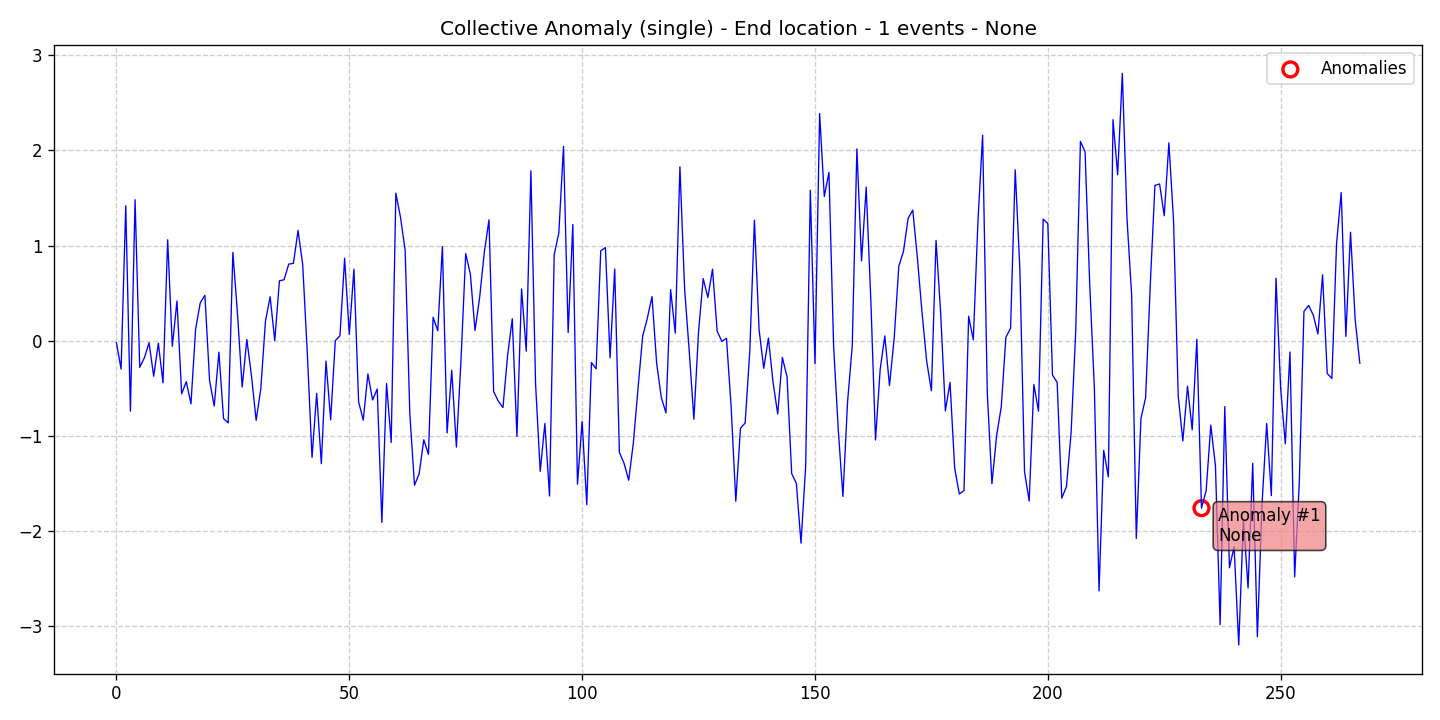

The data file committed next to this chart (first rows):
data, stationary, det_lin_up, det_lin_down, det_quad, det_cubic, det_exp, det_damped, stoc_trend, volatility, single_seas, multiple_seas, point_anom_single, point_anom_multi, collect_anom, context_anom, mean_shift, var_shift, trend_shift, date, is_break, is_anomaly, is_multi, location_beginning
-0.02218, 0, 0, 0, 0, 0, 0, 0, 0, 0, 0, 0, 0, 0, 1, 0, 0, 0, 0, 2020-01-01, 0, 0, 0, 0
-0.2999, 0, 0, 0, 0, 0, 0, 0, 0, 0, 0, 0, 0, 0, 1, 0, 0, 0, 0, 2020-01-02, 0, 0, 0, 0
1.419, 0, 0, 0, 0, 0, 0, 0, 0, 0, 0, 0, 0, 0, 1, 0, 0, 0, 0, 2020-01-03, 0, 0, 0, 0
-0.7422, 0, 0, 0, 0, 0, 0, 0, 0, 0, 0, 0, 0, 0, 1, 0, 0, 0, 0, 2020-01-04, 0, 0, 0, 0
1.482, 0, 0, 0, 0, 0, 0, 0, 0, 0, 0, 0, 0, 0, 1, 0, 0, 0, 0, 2020-01-05, 0, 0, 0, 0
-0.2815, 0, 0, 0, 0, 0, 0, 0, 0, 0, 0, 0, 0, 0, 1, 0, 0, 0, 0, 2020-01-06, 0, 0, 0, 0
-0.1811, 0, 0, 0, 0, 0, 0, 0, 0, 0, 0, 0, 0, 0, 1, 0, 0, 0, 0, 2020-01-07, 0, 0, 0, 0
-0.02264, 0, 0, 0, 0, 0, 0, 0, 0, 0, 0, 0, 0, 0, 1, 0, 0, 0, 0, 2020-01-08, 0, 0, 0, 0
-0.3756, 0, 0, 0, 0, 0, 0, 0, 0, 0, 0, 0, 0, 0, 1, 0, 0, 0, 0, 2020-01-09, 0, 0, 0, 0
-0.02795, 0, 0, 0, 0, 0, 0, 0, 0, 0, 0, 0, 0, 0, 1, 0, 0, 0, 0, 2020-01-10, 0, 0, 0, 0
-0.4443, 0, 0, 0, 0, 0, 0, 0, 0, 0, 0, 0, 0, 0, 1, 0, 0, 0, 0, 2020-01-11, 0, 0, 0, 0
1.061, 0, 0, 0, 0, 0, 0, 0, 0, 0, 0, 0, 0, 0, 1, 0, 0, 0, 0, 2020-01-12, 0, 0, 0, 0
-0.06052, 0, 0, 0, 0, 0, 0, 0, 0, 0, 0, 0, 0, 0, 1, 0, 0, 0, 0, 2020-01-13, 0, 0, 0, 0
0.4165, 0, 0, 0, 0, 0, 0, 0, 0, 0, 0, 0, 0, 0, 1, 0, 0, 0, 0, 2020-01-14, 0, 0, 0, 0
-0.561, 0, 0, 0, 0, 0, 0, 0, 0, 0, 0, 0, 0, 0, 1, 0, 0, 0, 0, 2020-01-15, 0, 0, 0, 0
-0.4314, 0, 0, 0, 0, 0, 0, 0, 0, 0, 0, 0, 0, 0, 1, 0, 0, 0, 0, 2020-01-16, 0, 0, 0, 0
-0.6659, 0, 0, 0, 0, 0, 0, 0, 0, 0, 0, 0, 0, 0, 1, 0, 0, 0, 0, 2020-01-17, 0, 0, 0, 0
0.1197, 0, 0, 0, 0, 0, 0, 0, 0, 0, 0, 0, 0, 0, 1, 0, 0, 0, 0, 2020-01-18, 0, 0, 0, 0
0.3976, 0, 0, 0, 0, 0, 0, 0, 0, 0, 0, 0, 0, 0, 1, 0, 0, 0, 0, 2020-01-19, 0, 0, 0, 0
0.4768, 0, 0, 0, 0, 0, 0, 0, 0, 0, 0, 0, 0, 0, 1, 0, 0, 0, 0, 2020-01-20, 0, 0, 0, 0
-0.4199, 0, 0, 0, 0, 0, 0, 0, 0, 0, 0, 0, 0, 0, 1, 0, 0, 0, 0, 2020-01-21, 0, 0, 0, 0
-0.6887, 0, 0, 0, 0, 0, 0, 0, 0, 0, 0, 0, 0, 0, 1, 0, 0, 0, 0, 2020-01-22, 0, 0, 0, 0
-0.1221, 0, 0, 0, 0, 0, 0, 0, 0, 0, 0, 0, 0, 0, 1, 0, 0, 0, 0, 2020-01-23, 0, 0, 0, 0
-0.8201, 0, 0, 0, 0, 0, 0, 0, 0, 0, 0, 0, 0, 0, 1, 0, 0, 0, 0, 2020-01-24, 0, 0, 0, 0
-0.8661, 0, 0, 0, 0, 0, 0, 0, 0, 0, 0, 0, 0, 0, 1, 0, 0, 0, 0, 2020-01-25, 0, 0, 0, 0
0.9283, 0, 0, 0, 0, 0, 0, 0, 0, 0, 0, 0, 0, 0, 1, 0, 0, 0, 0, 2020-01-26, 0, 0, 0, 0
0.2792, 0, 0, 0, 0, 0, 0, 0, 0, 0, 0, 0, 0, 0, 1, 0, 0, 0, 0, 2020-01-27, 0, 0, 0, 0
-0.4889, 0, 0, 0, 0, 0, 0, 0, 0, 0, 0, 0, 0, 0, 1, 0, 0, 0, 0, 2020-01-28, 0, 0, 0, 0
0.01126, 0, 0, 0, 0, 0, 0, 0, 0, 0, 0, 0, 0, 0, 1, 0, 0, 0, 0, 2020-01-29, 0, 0, 0, 0
-0.3713, 0, 0, 0, 0, 0, 0, 0, 0, 0, 0, 0, 0, 0, 1, 0, 0, 0, 0, 2020-01-30, 0, 0, 0, 0
-0.8393, 0, 0, 0, 0, 0, 0, 0, 0, 0, 0, 0, 0, 0, 1, 0, 0, 0, 0, 2020-01-31, 0, 0, 0, 0
-0.5086, 0, 0, 0, 0, 0, 0, 0, 0, 0, 0, 0, 0, 0, 1, 0, 0, 0, 0, 2020-02-01, 0, 0, 0, 0
0.2041, 0, 0, 0, 0, 0, 0, 0, 0, 0, 0, 0, 0, 0, 1, 0, 0, 0, 0, 2020-02-02, 0, 0, 0, 0
0.4609, 0, 0, 0, 0, 0, 0, 0, 0, 0, 0, 0, 0, 0, 1, 0, 0, 0, 0, 2020-02-03, 0, 0, 0, 0
0.0002621, 0, 0, 0, 0, 0, 0, 0, 0, 0, 0, 0, 0, 0, 1, 0, 0, 0, 0, 2020-02-04, 0, 0, 0, 0
0.6289, 0, 0, 0, 0, 0, 0, 0, 0, 0, 0, 0, 0, 0, 1, 0, 0, 0, 0, 2020-02-05, 0, 0, 0, 0
0.6399, 0, 0, 0, 0, 0, 0, 0, 0, 0, 0, 0, 0, 0, 1, 0, 0, 0, 0, 2020-02-06, 0, 0, 0, 0
0.8047, 0, 0, 0, 0, 0, 0, 0, 0, 0, 0, 0, 0, 0, 1, 0, 0, 0, 0, 2020-02-07, 0, 0, 0, 0
0.8122, 0, 0, 0, 0, 0, 0, 0, 0, 0, 0, 0, 0, 0, 1, 0, 0, 0, 0, 2020-02-08, 0, 0, 0, 0
1.16, 0, 0, 0, 0, 0, 0, 0, 0, 0, 0, 0, 0, 0, 1, 0, 0, 0, 0, 2020-02-09, 0, 0, 0, 0
0.799, 0, 0, 0, 0, 0, 0, 0, 0, 0, 0, 0, 0, 0, 1, 0, 0, 0, 0, 2020-02-10, 0, 0, 0, 0
-0.1459, 0, 0, 0, 0, 0, 0, 0, 0, 0, 0, 0, 0, 0, 1, 0, 0, 0, 0, 2020-02-11, 0, 0, 0, 0
-1.229, 0, 0, 0, 0, 0, 0, 0, 0, 0, 0, 0, 0, 0, 1, 0, 0, 0, 0, 2020-02-12, 0, 0, 0, 0
-0.5556, 0, 0, 0, 0, 0, 0, 0, 0, 0, 0, 0, 0, 0, 1, 0, 0, 0, 0, 2020-02-13, 0, 0, 0, 0
-1.296, 0, 0, 0, 0, 0, 0, 0, 0, 0, 0, 0, 0, 0, 1, 0, 0, 0, 0, 2020-02-14, 0, 0, 0, 0
-0.2159, 0, 0, 0, 0, 0, 0, 0, 0, 0, 0, 0, 0, 0, 1, 0, 0, 0, 0, 2020-02-15, 0, 0, 0, 0
-0.8338, 0, 0, 0, 0, 0, 0, 0, 0, 0, 0, 0, 0, 0, 1, 0, 0, 0, 0, 2020-02-16, 0, 0, 0, 0
-0.001053, 0, 0, 0, 0, 0, 0, 0, 0, 0, 0, 0, 0, 0, 1, 0, 0, 0, 0, 2020-02-17, 0, 0, 0, 0
0.05121, 0, 0, 0, 0, 0, 0, 0, 0, 0, 0, 0, 0, 0, 1, 0, 0, 0, 0, 2020-02-18, 0, 0, 0, 0
0.8662, 0, 0, 0, 0, 0, 0, 0, 0, 0, 0, 0, 0, 0, 1, 0, 0, 0, 0, 2020-02-19, 0, 0, 0, 0
0.06545, 0, 0, 0, 0, 0, 0, 0, 0, 0, 0, 0, 0, 0, 1, 0, 0, 0, 0, 2020-02-20, 0, 0, 0, 0
0.7508, 0, 0, 0, 0, 0, 0, 0, 0, 0, 0, 0, 0, 0, 1, 0, 0, 0, 0, 2020-02-21, 0, 0, 0, 0
-0.6438, 0, 0, 0, 0, 0, 0, 0, 0, 0, 0, 0, 0, 0, 1, 0, 0, 0, 0, 2020-02-22, 0, 0, 0, 0
-0.8369, 0, 0, 0, 0, 0, 0, 0, 0, 0, 0, 0, 0, 0, 1, 0, 0, 0, 0, 2020-02-23, 0, 0, 0, 0
-0.3505, 0, 0, 0, 0, 0, 0, 0, 0, 0, 0, 0, 0, 0, 1, 0, 0, 0, 0, 2020-02-24, 0, 0, 0, 0
-0.6248, 0, 0, 0, 0, 0, 0, 0, 0, 0, 0, 0, 0, 0, 1, 0, 0, 0, 0, 2020-02-25, 0, 0, 0, 0
-0.5097, 0, 0, 0, 0, 0, 0, 0, 0, 0, 0, 0, 0, 0, 1, 0, 0, 0, 0, 2020-02-26, 0, 0, 0, 0
-1.914, 0, 0, 0, 0, 0, 0, 0, 0, 0, 0, 0, 0, 0, 1, 0, 0, 0, 0, 2020-02-27, 0, 0, 0, 0
-0.4524, 0, 0, 0, 0, 0, 0, 0, 0, 0, 0, 0, 0, 0, 1, 0, 0, 0, 0, 2020-02-28, 0, 0, 0, 0
-1.072, 0, 0, 0, 0, 0, 0, 0, 0, 0, 0, 0, 0, 0, 1, 0, 0, 0, 0, 2020-02-29, 0, 0, 0, 0
... 208 more rows
